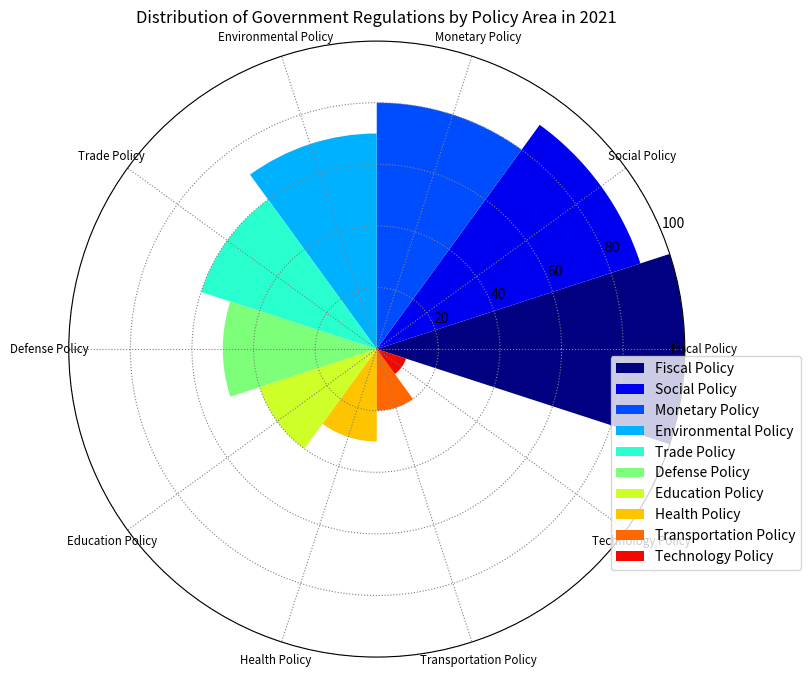

Write Python code to recreate this figure. (Note: this script raises an exception after producing the figure.)

import matplotlib.pyplot as plt
import numpy as np

data_labels = ['Fiscal Policy', 'Social Policy', 'Monetary Policy', 'Environmental Policy', 'Trade Policy', 'Defense Policy', 'Education Policy', 'Health Policy', 'Transportation Policy', 'Technology Policy']
data = [100, 90, 80, 70, 60, 50, 40, 30, 20, 10]
line_labels = []

fig = plt.figure(figsize=(8,8))
ax = fig.add_subplot(111, projection='polar')

num_categories = len(data_labels)
sector_angle = (2*np.pi) / num_categories

# Create the sectors in the plot
for index, value in enumerate(data):
    ax.bar(index*sector_angle, value, width=sector_angle, color=plt.cm.jet(index/num_categories), label=data_labels[index])

# Set the xticks to the middle of each sector
ax.set_xticks(np.linspace(0, 2*np.pi, num_categories, endpoint=False))
# Set the xticklabels to the data_labels
ax.set_xticklabels(data_labels, size='small', rotation=90, wrap=True)

# Position the legend
ax.legend(bbox_to_anchor=(1.2, 0.5))

# Give the plot a title
plt.title("Distribution of Government Regulations by Policy Area in 2021")

# Change the limits of the plot
ax.set_ylim(0, np.max(data))

# Draw a grid in the plot
ax.grid(linestyle='dotted', color='gray')

# Save the plot
plt.savefig('/cpfs01/user/yanxiangchao/code0/gpt_chart/structchart_simulation/simulated_data_corner_cases/rose/png/20231228-032010_4.png')

# Clear the current image state 
plt.gcf().clear()
